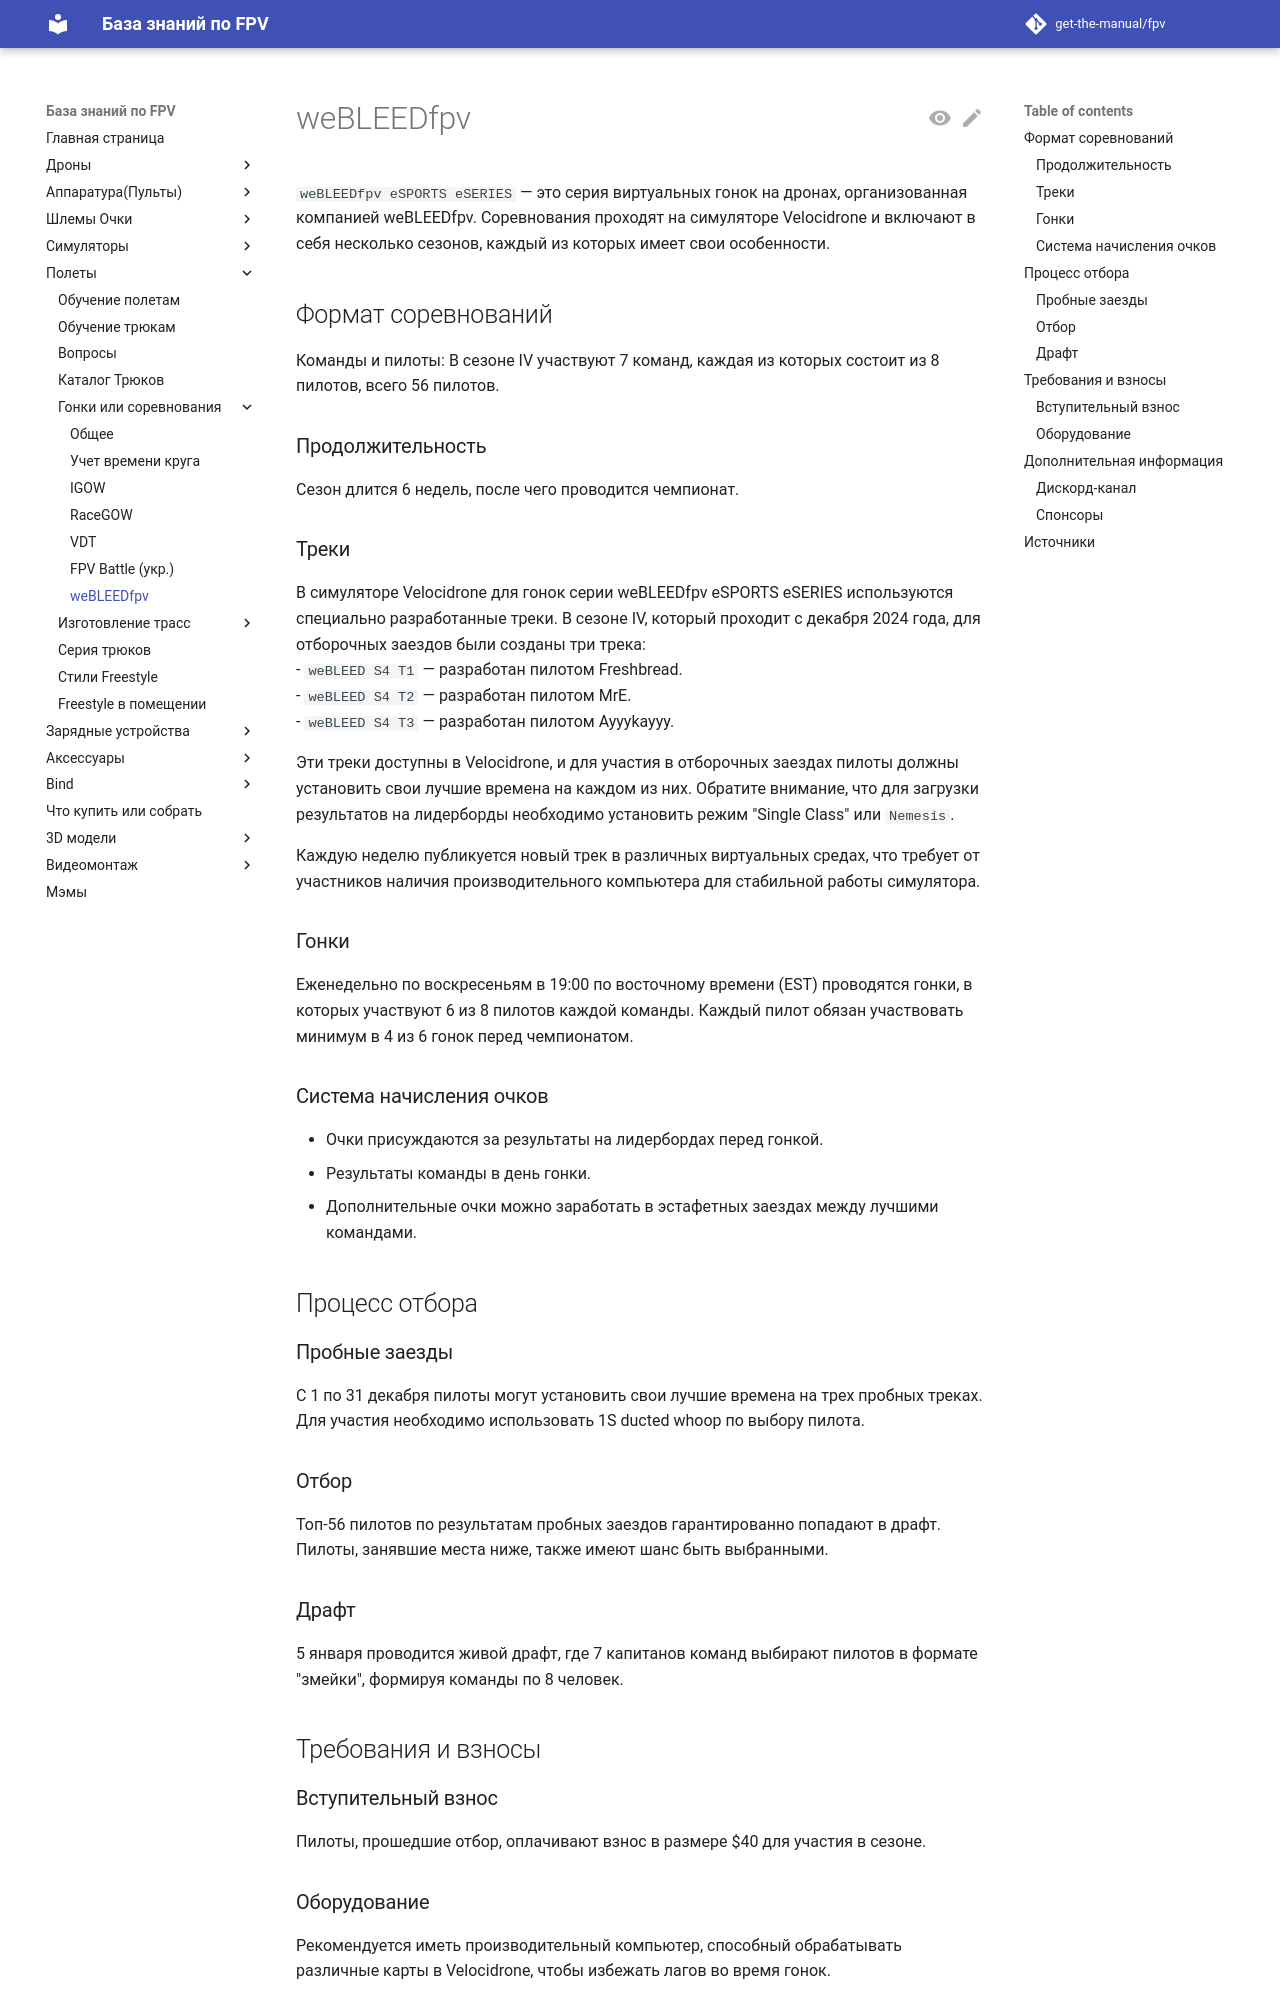

repository: get-the-manual/fpv · page: 30_Polety/30_Gonki_ili_sorevnovaniya/weBLEEDfpv/index.html · generator: mkdocs

# weBLEEDfpv

`weBLEEDfpv eSPORTS eSERIES` — это серия виртуальных гонок на дронах, организованная компанией weBLEEDfpv. Соревнования проходят на симуляторе Velocidrone и включают в себя несколько сезонов, каждый из которых имеет свои особенности.

## Формат соревнований
Команды и пилоты: В сезоне IV участвуют 7 команд, каждая из которых состоит из 8 пилотов, всего 56 пилотов. 

### Продолжительность
Сезон длится 6 недель, после чего проводится чемпионат. 

### Треки
В симуляторе Velocidrone для гонок серии weBLEEDfpv eSPORTS eSERIES используются специально разработанные треки. В сезоне IV, который проходит с декабря 2024 года, для отборочных заездов были созданы три трека:  
- `weBLEED S4 T1` — разработан пилотом Freshbread.  
- `weBLEED S4 T2` — разработан пилотом MrE.  
- `weBLEED S4 T3` — разработан пилотом Ayyykayyy.  

Эти треки доступны в Velocidrone, и для участия в отборочных заездах пилоты должны установить свои лучшие времена на каждом из них. Обратите внимание, что для загрузки результатов на лидерборды необходимо установить режим "Single Class" или `Nemesis`.

Каждую неделю публикуется новый трек в различных виртуальных средах, что требует от участников наличия производительного компьютера для стабильной работы симулятора. 

### Гонки
Еженедельно по воскресеньям в 19:00 по восточному времени (EST) проводятся гонки, в которых участвуют 6 из 8 пилотов каждой команды. Каждый пилот обязан участвовать минимум в 4 из 6 гонок перед чемпионатом. 

### Система начисления очков

- Очки присуждаются за результаты на лидербордах перед гонкой.  
- Результаты команды в день гонки.  
- Дополнительные очки можно заработать в эстафетных заездах между лучшими командами. 

## Процесс отбора

### Пробные заезды
С 1 по 31 декабря пилоты могут установить свои лучшие времена на трех пробных треках. Для участия необходимо использовать 1S ducted whoop по выбору пилота. 

### Отбор
Топ-56 пилотов по результатам пробных заездов гарантированно попадают в драфт. Пилоты, занявшие места ниже, также имеют шанс быть выбранными. 

### Драфт
5 января проводится живой драфт, где 7 капитанов команд выбирают пилотов в формате "змейки", формируя команды по 8 человек. 

## Требования и взносы

### Вступительный взнос
Пилоты, прошедшие отбор, оплачивают взнос в размере $40 для участия в сезоне.
